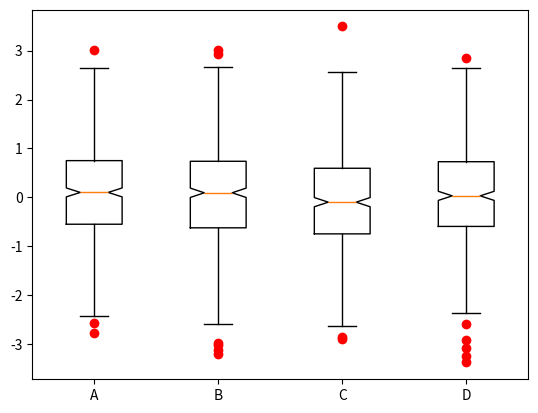

Recreate this plot in Python.
# [redacted]
# 创建时间：2025/7/19
import numpy as np
import matplotlib.pyplot as plt

data = np.random.normal(size=(500, 4))
labels = ['A', 'B', 'C', 'D']
# 用matplotlib画箱线图
# 查看数据分布情况，看异常值
plt.boxplot(data, 1, 'ro', labels=labels)  # 红色的原点是异常值
plt.show()
